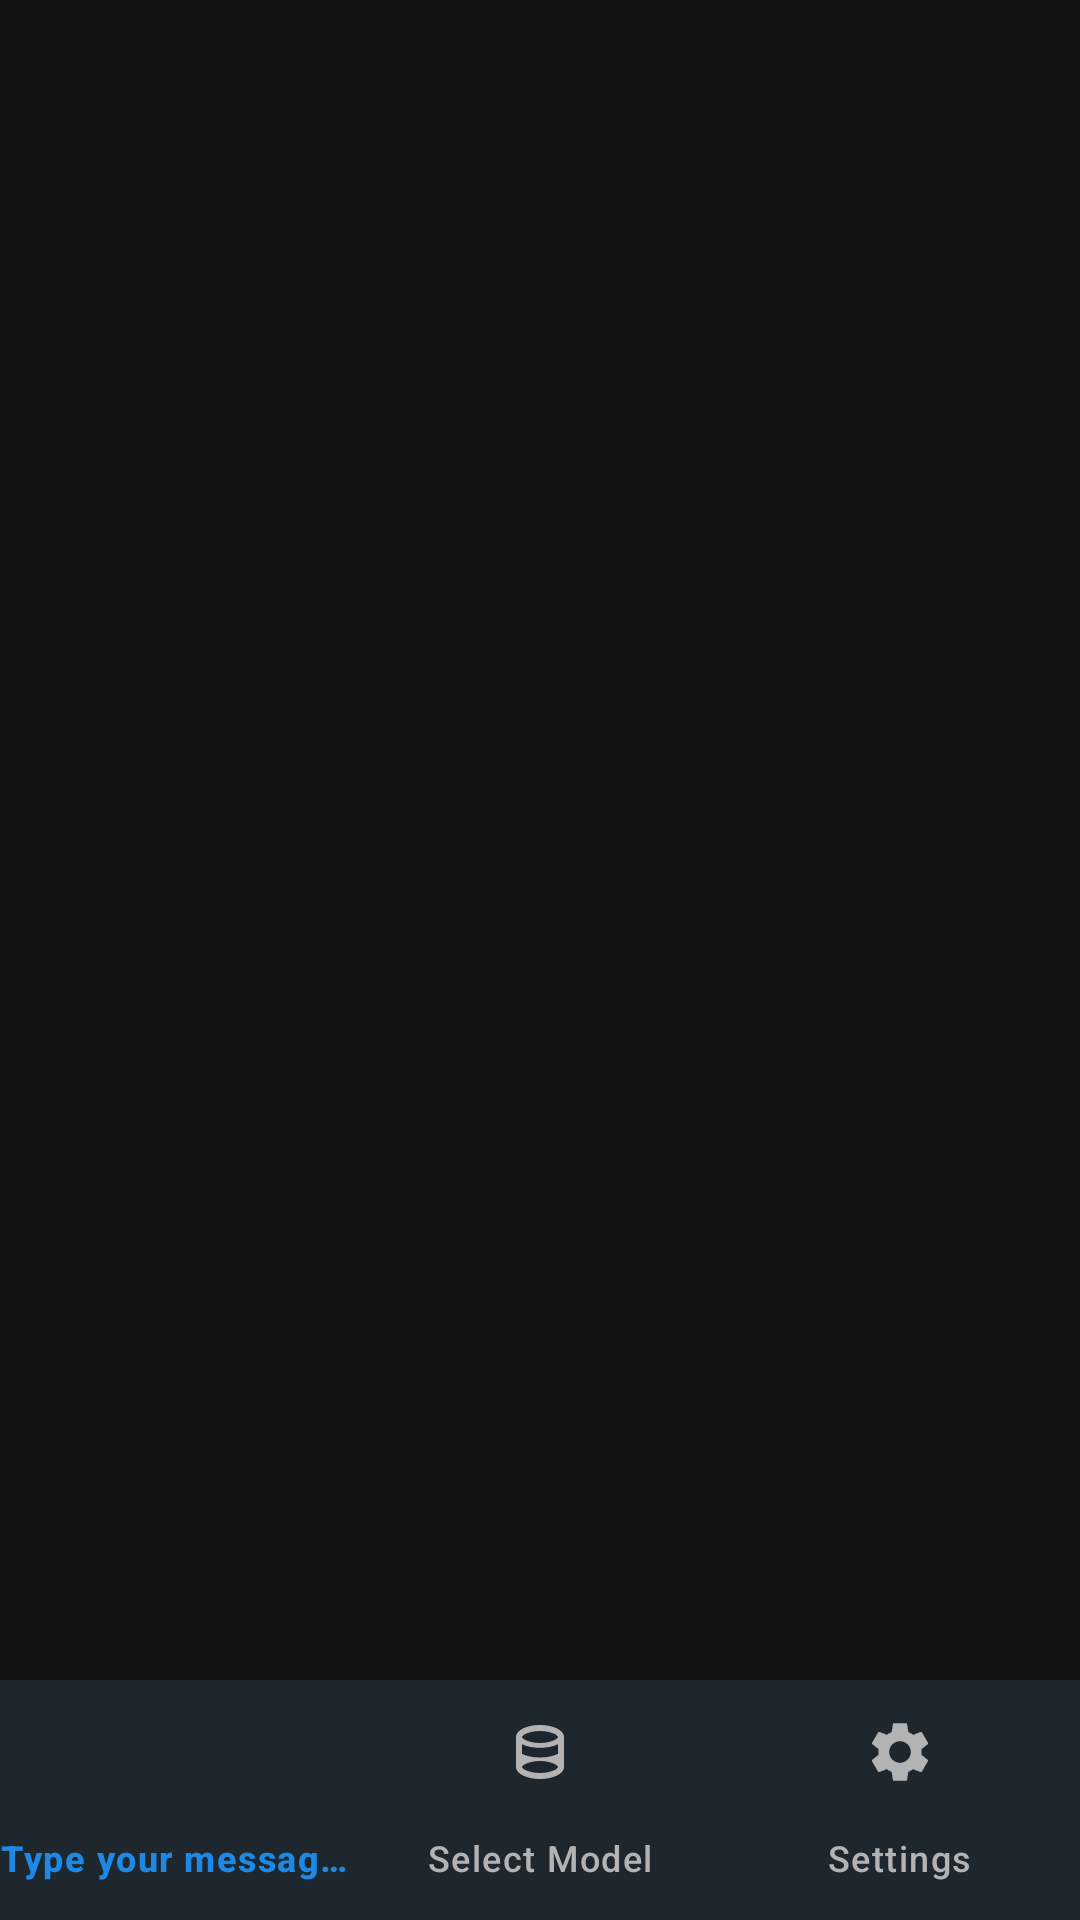

Layout XML and referenced resources for this Android screen:
<!-- AndroidManifest.xml: activity theme Theme.LocalAICompanion -->
<!-- res/layout/activity_main.xml -->
<?xml version="1.0" encoding="utf-8"?>

<androidx.constraintlayout.widget.ConstraintLayout xmlns:android="http://schemas.android.com/apk/res/android"
    xmlns:app="http://schemas.android.com/apk/res-auto"
    xmlns:tools="http://schemas.android.com/tools"
    android:layout_width="match_parent"
    android:layout_height="match_parent"
    android:background="@color/background"
    tools:context=".ui.MainActivity">

    
    <androidx.fragment.app.FragmentContainerView
        android:id="@+id/fragment_container"
        android:layout_width="0dp"
        android:layout_height="0dp"
        app:layout_constraintBottom_toTopOf="@id/bottom_navigation"
        app:layout_constraintEnd_toEndOf="parent"
        app:layout_constraintStart_toStartOf="parent"
        app:layout_constraintTop_toTopOf="parent" />

    
    <com.google.android.material.bottomnavigation.BottomNavigationView
        android:id="@+id/bottom_navigation"
        android:layout_width="0dp"
        android:layout_height="wrap_content"
        android:background="@color/surface"
        app:layout_constraintBottom_toBottomOf="parent"
        app:layout_constraintEnd_toEndOf="parent"
        app:layout_constraintStart_toStartOf="parent"
        app:menu="@menu/bottom_nav_menu"
        app:itemIconTint="@color/bottom_nav_item_color"
        app:itemTextColor="@color/bottom_nav_item_color"
        app:labelVisibilityMode="labeled" />

</androidx.constraintlayout.widget.ConstraintLayout>
<!-- resources referenced by this layout -->
<resources>
  <color name="background">#121212</color>
  <color name="surface">#1E1E1E</color>
  <style name="Theme.LocalAICompanion" parent="Theme.Material3.Dark.NoActionBar">
          
          <item name="colorPrimary">@color/primary</item>
          <item name="colorPrimaryDark">@color/primary_dark</item>
          <item name="colorPrimaryVariant">@color/primary_light</item>
          <item name="colorOnPrimary">@color/on_primary</item>
          
          
          <item name="colorSecondary">@color/secondary</item>
          <item name="colorSecondaryVariant">@color/secondary_dark</item>
          <item name="colorOnSecondary">@color/on_secondary</item>
          
          
          <item name="android:colorBackground">@color/background</item>
          <item name="colorOnBackground">@color/on_background</item>
          
          
          <item name="colorSurface">@color/surface</item>
          <item name="colorOnSurface">@color/on_surface</item>
          <item name="colorSurfaceVariant">@color/surface_variant</item>
          
          
          <item name="colorError">@color/error</item>
          <item name="colorOnError">@color/on_error</item>
          
          
          <item name="android:statusBarColor">@color/background</item>
          <item name="android:navigationBarColor">@color/background</item>
          <item name="android:windowLightStatusBar">false</item>
          
          
          <item name="android:textColorPrimary">@color/text_primary</item>
          <item name="android:textColorSecondary">@color/text_secondary</item>
          <item name="android:textColorHint">@color/text_hint</item>
          
          
          <item name="bottomNavigationStyle">@style/Widget.LocalAI.BottomNavigation</item>
          <item name="materialCardViewStyle">@style/Widget.LocalAI.CardView</item>
          <item name="sliderStyle">@style/Widget.LocalAI.Slider</item>
      </style>
  <color name="primary">#1E88E5</color>
  <color name="primary_dark">#1565C0</color>
  <color name="primary_light">#42A5F5</color>
  <color name="on_primary">#FFFFFF</color>
  <color name="secondary">#03DAC6</color>
  <color name="secondary_dark">#00BFA5</color>
  <color name="on_secondary">#000000</color>
  <color name="on_background">#FFFFFF</color>
  <color name="on_surface">#FFFFFF</color>
  <color name="surface_variant">#2D2D2D</color>
  <color name="error">#CF6679</color>
  <color name="on_error">#000000</color>
  <color name="text_primary">#FFFFFF</color>
  <color name="text_secondary">#B3B3B3</color>
  <color name="text_hint">#757575</color>
  <style name="Widget.LocalAI.BottomNavigation" parent="Widget.Material3.BottomNavigationView">
          <item name="backgroundTint">@color/surface</item>
          <item name="itemIconTint">@color/bottom_nav_item_color</item>
          <item name="itemTextColor">@color/bottom_nav_item_color</item>
          <item name="itemActiveIndicatorStyle">@style/Widget.LocalAI.BottomNavigation.ActiveIndicator</item>
      </style>
  <style name="Widget.LocalAI.CardView" parent="Widget.Material3.CardView.Filled">
          <item name="cardBackgroundColor">@color/surface_variant</item>
          <item name="cardCornerRadius">12dp</item>
          <item name="cardElevation">0dp</item>
      </style>
  <style name="Widget.LocalAI.Slider" parent="Widget.Material3.Slider">
          <item name="thumbColor">@color/slider_thumb</item>
          <item name="trackColorActive">@color/primary</item>
          <item name="trackColorInactive">@color/slider_track</item>
      </style>
  <style name="Widget.LocalAI.BottomNavigation.ActiveIndicator" parent="Widget.Material3.BottomNavigationView.ActiveIndicator">
          <item name="android:color">@color/primary</item>
      </style>
  <color name="slider_thumb">#1E88E5</color>
  <color name="slider_track">#4A4A4A</color>
</resources>
